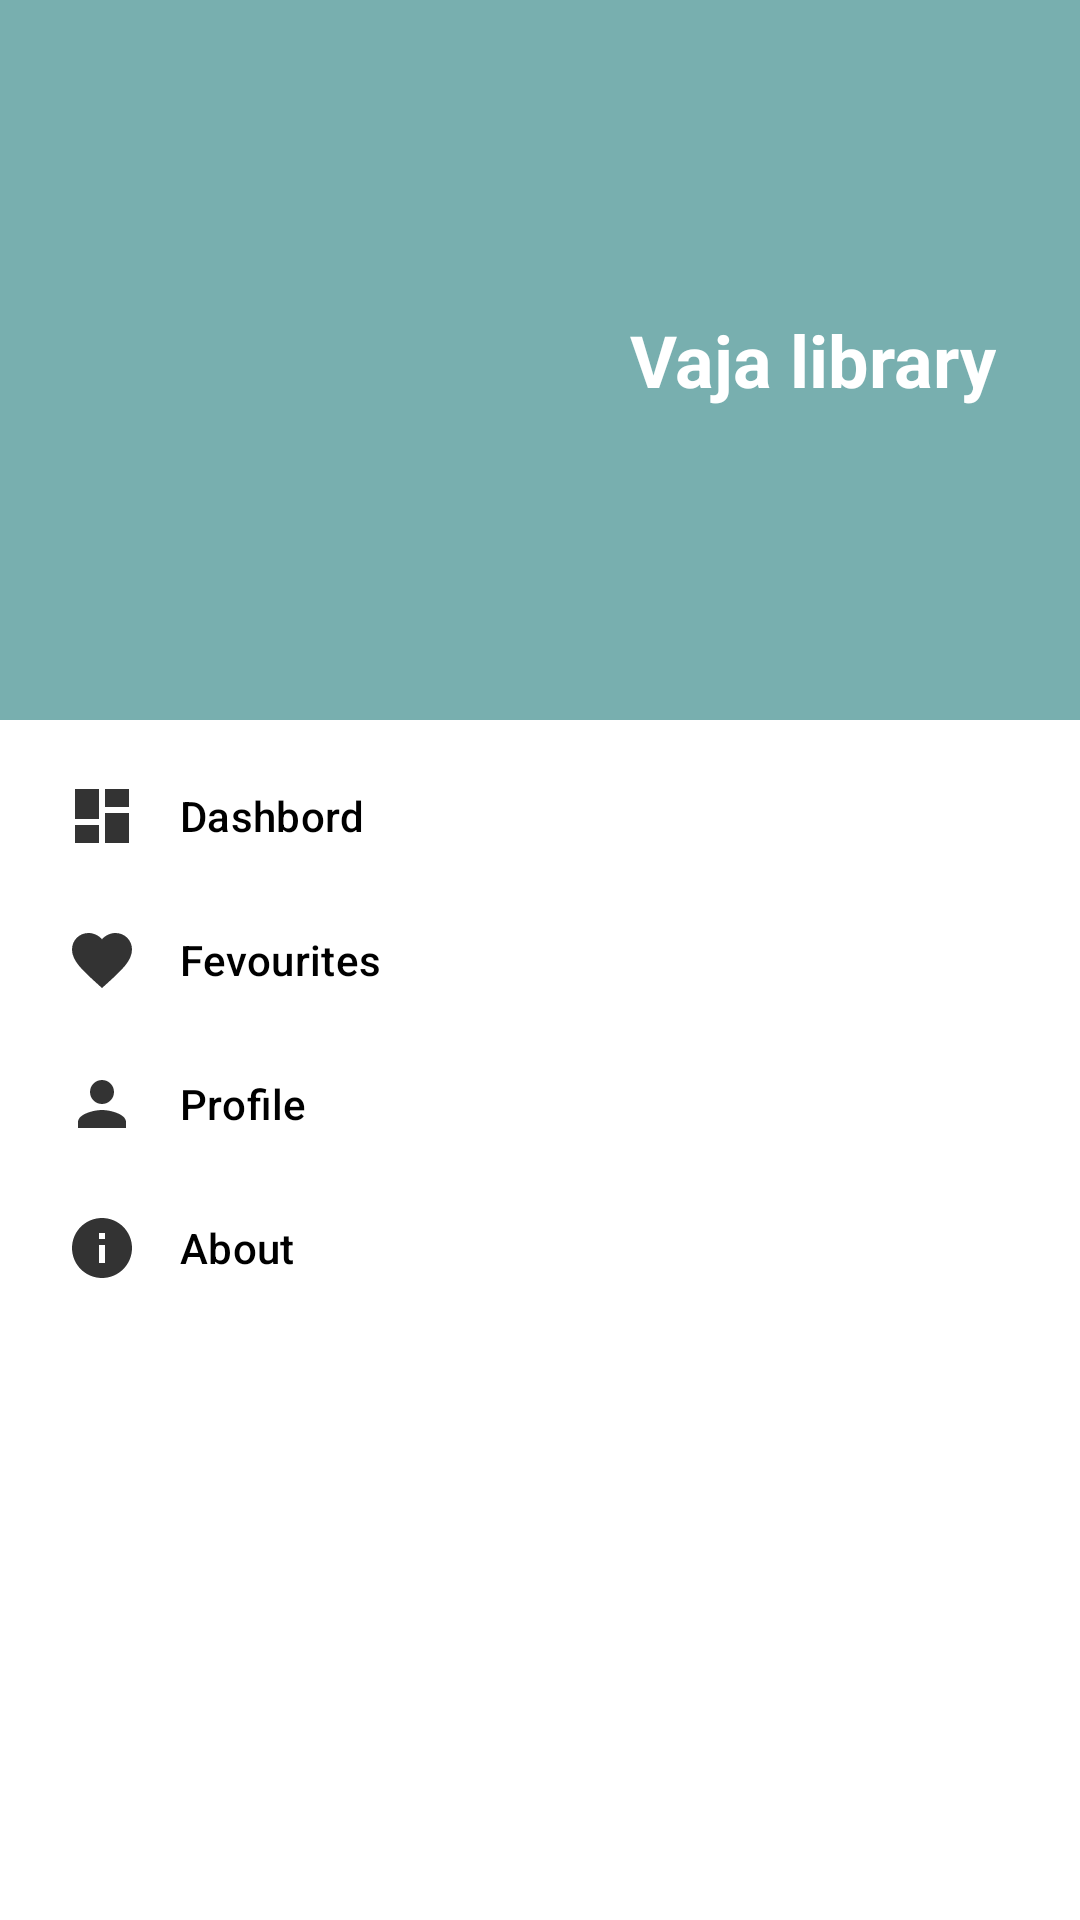

Write the Android layout XML for this screen, with the resource values it uses.
<!-- AndroidManifest.xml: application theme Theme.First_project_kotlin -->
<!-- res/layout/activity_main.xml -->
<?xml version="1.0" encoding="utf-8"?>
<LinearLayout xmlns:android="http://schemas.android.com/apk/res/android"
    xmlns:app="http://schemas.android.com/apk/res-auto"
    xmlns:tools="http://schemas.android.com/tools"
    android:layout_width="match_parent"
    android:layout_height="match_parent"
    tools:context=".MainActivity">

    <com.google.android.material.navigation.NavigationView
        android:layout_width="match_parent"
        android:layout_height="match_parent"
        android:layout_gravity="start"
        app:headerLayout="@layout/drawer_header"
        app:menu="@menu/menu_drower" />

</LinearLayout>
<!-- res/layout/drawer_header.xml (included above) -->
<?xml version="1.0" encoding="utf-8"?>
<androidx.appcompat.widget.LinearLayoutCompat xmlns:android="http://schemas.android.com/apk/res/android"
    android:layout_width="match_parent"
    android:layout_height="240dp"
    android:orientation="horizontal"

    android:background="#78AFAF">

    <ImageView
        android:layout_width="150dp"
        android:layout_height="200dp"
        android:src="@drawable/book_logo_drawer"
        android:layout_gravity="center"
        android:scaleType="fitCenter"
        android:layout_margin="10dp"
        />

    <TextView
        android:layout_width="wrap_content"
        android:layout_height="wrap_content"
        android:text="@string/Title"
        android:textColor="@color/white"
        android:textSize="24sp"
        android:layout_gravity="center"
        android:layout_marginLeft="40dp"
        android:textStyle="bold"
/>


</androidx.appcompat.widget.LinearLayoutCompat>
<!-- resources referenced by this layout -->
<resources>
  <string name="Title">Vaja library</string>
  <style name="Theme.First_project_kotlin" parent="Theme.MaterialComponents.DayNight.DarkActionBar">
          
          <item name="colorPrimary">@color/purple_500</item>
          <item name="colorPrimaryVariant">@color/purple_700</item>
          <item name="colorOnPrimary">@color/white</item>
          
          <item name="colorSecondary">@color/teal_200</item>
          <item name="colorSecondaryVariant">@color/teal_700</item>
          <item name="colorOnSecondary">@color/black</item>
          
          <item name="android:statusBarColor" tools:targetApi="l">?attr/colorPrimaryVariant</item>
          
      </style>
  <!-- not gathered from this repository: default colours our renderer supplied (Android Studio template values) -->
  <color name="purple_500">#FF6200EE</color>
  <color name="purple_700">#FF3700B3</color>
  <color name="teal_200">#FF03DAC5</color>
  <color name="teal_700">#FF018786</color>
  <color name="black">#FF000000</color>
  <color name="white">#FFFFFFFF</color>
</resources>
